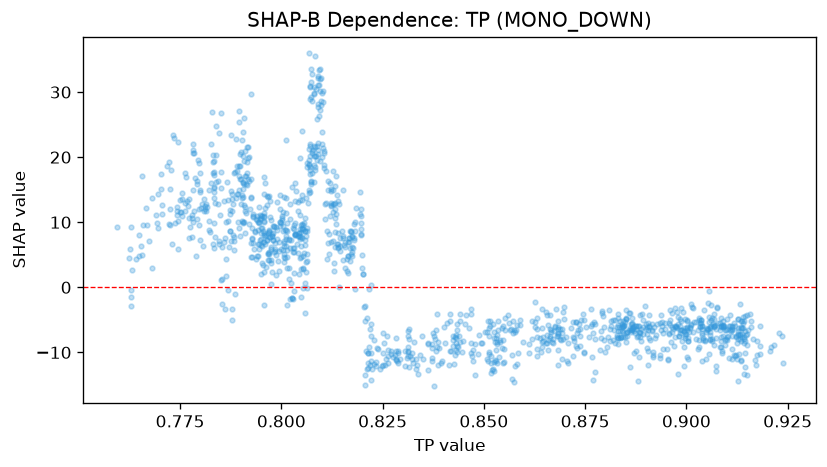

Values plotted in this chart, from the file beside it:
feature_value, shap_value
0.8516, -6.008
0.8569, -10.39
0.8415, -4.148
0.8447, -9.92
0.8493, -8.625
0.8455, -4.181
0.8529, -7.839
0.8529, -9.656
0.8523, -5.695
0.8566, -6.453
0.8525, -7.855
0.8511, -5.212
0.8467, -8.513
0.8474, -9.693
0.8532, -7.287
0.8553, -6.581
0.8565, -6.536
0.8571, -7.018
0.8576, -6.902
0.8643, -6.238
0.8625, -5.335
0.8656, -7.294
0.8681, -7.545
0.8663, -4.293
0.8664, -6.334
0.8719, -5.397
0.8693, -7.09
0.8727, -5.386
0.8658, -5.858
0.8687, -6.389
0.8693, -6.337
0.8698, -3.021
0.869, -8.054
0.8747, -10.01
0.8737, -6.383
0.8645, -7.582
0.8679, -3.289
0.8619, -5.247
0.8626, -6.105
0.8627, -2.217
0.8571, -5.156
0.8639, -7.815
0.8658, -8.097
0.8647, -8.243
0.861, -10.11
0.8618, -7.875
0.8643, -8.417
0.8643, -9.104
0.8535, -5.149
0.864, -9.903
0.8528, -8.456
0.8544, -6.29
0.8644, -3.266
0.8729, -7.078
0.8736, -7.474
0.8729, -9.322
0.8734, -5.567
0.8741, -4.951
0.8745, -4.148
0.8732, -6.599
... 1,254 more rows
